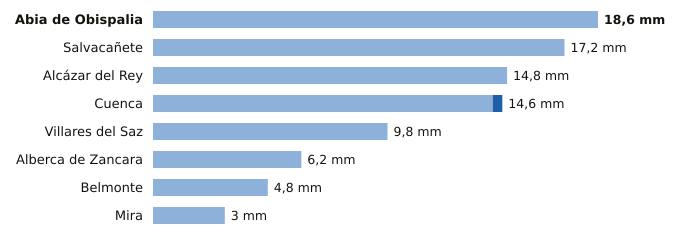

The file beside this chart, header and first rows:
estacion, provincia, indicativo, mm_6_dias_anteriores, mm_hoy, mm_7_dias, horas_de_hoy
Abia de Obispalia, Cuenca, 4070Y, 18.6, 0.0, 18.6, 3
Salvacañete, Cuenca, 8210Y, 17.2, 0.0, 17.2, 2
Alcázar del Rey, Cuenca, 4051Y, 14.8, 0.0, 14.8, 1
Cuenca, Cuenca, 8096, 14.2, 0.4, 14.6, 3
Villares del Saz, Cuenca, 4075Y, 9.8, 0.0, 9.8, 3
Alberca de Zancara, Cuenca, 4089A, 6.2, 0.0, 6.2, 3
Belmonte, Cuenca, 4095Y, 4.8, 0.0, 4.8, 2
Mira, Cuenca, 8245Y, 3.0, 0.0, 3.0, 1
